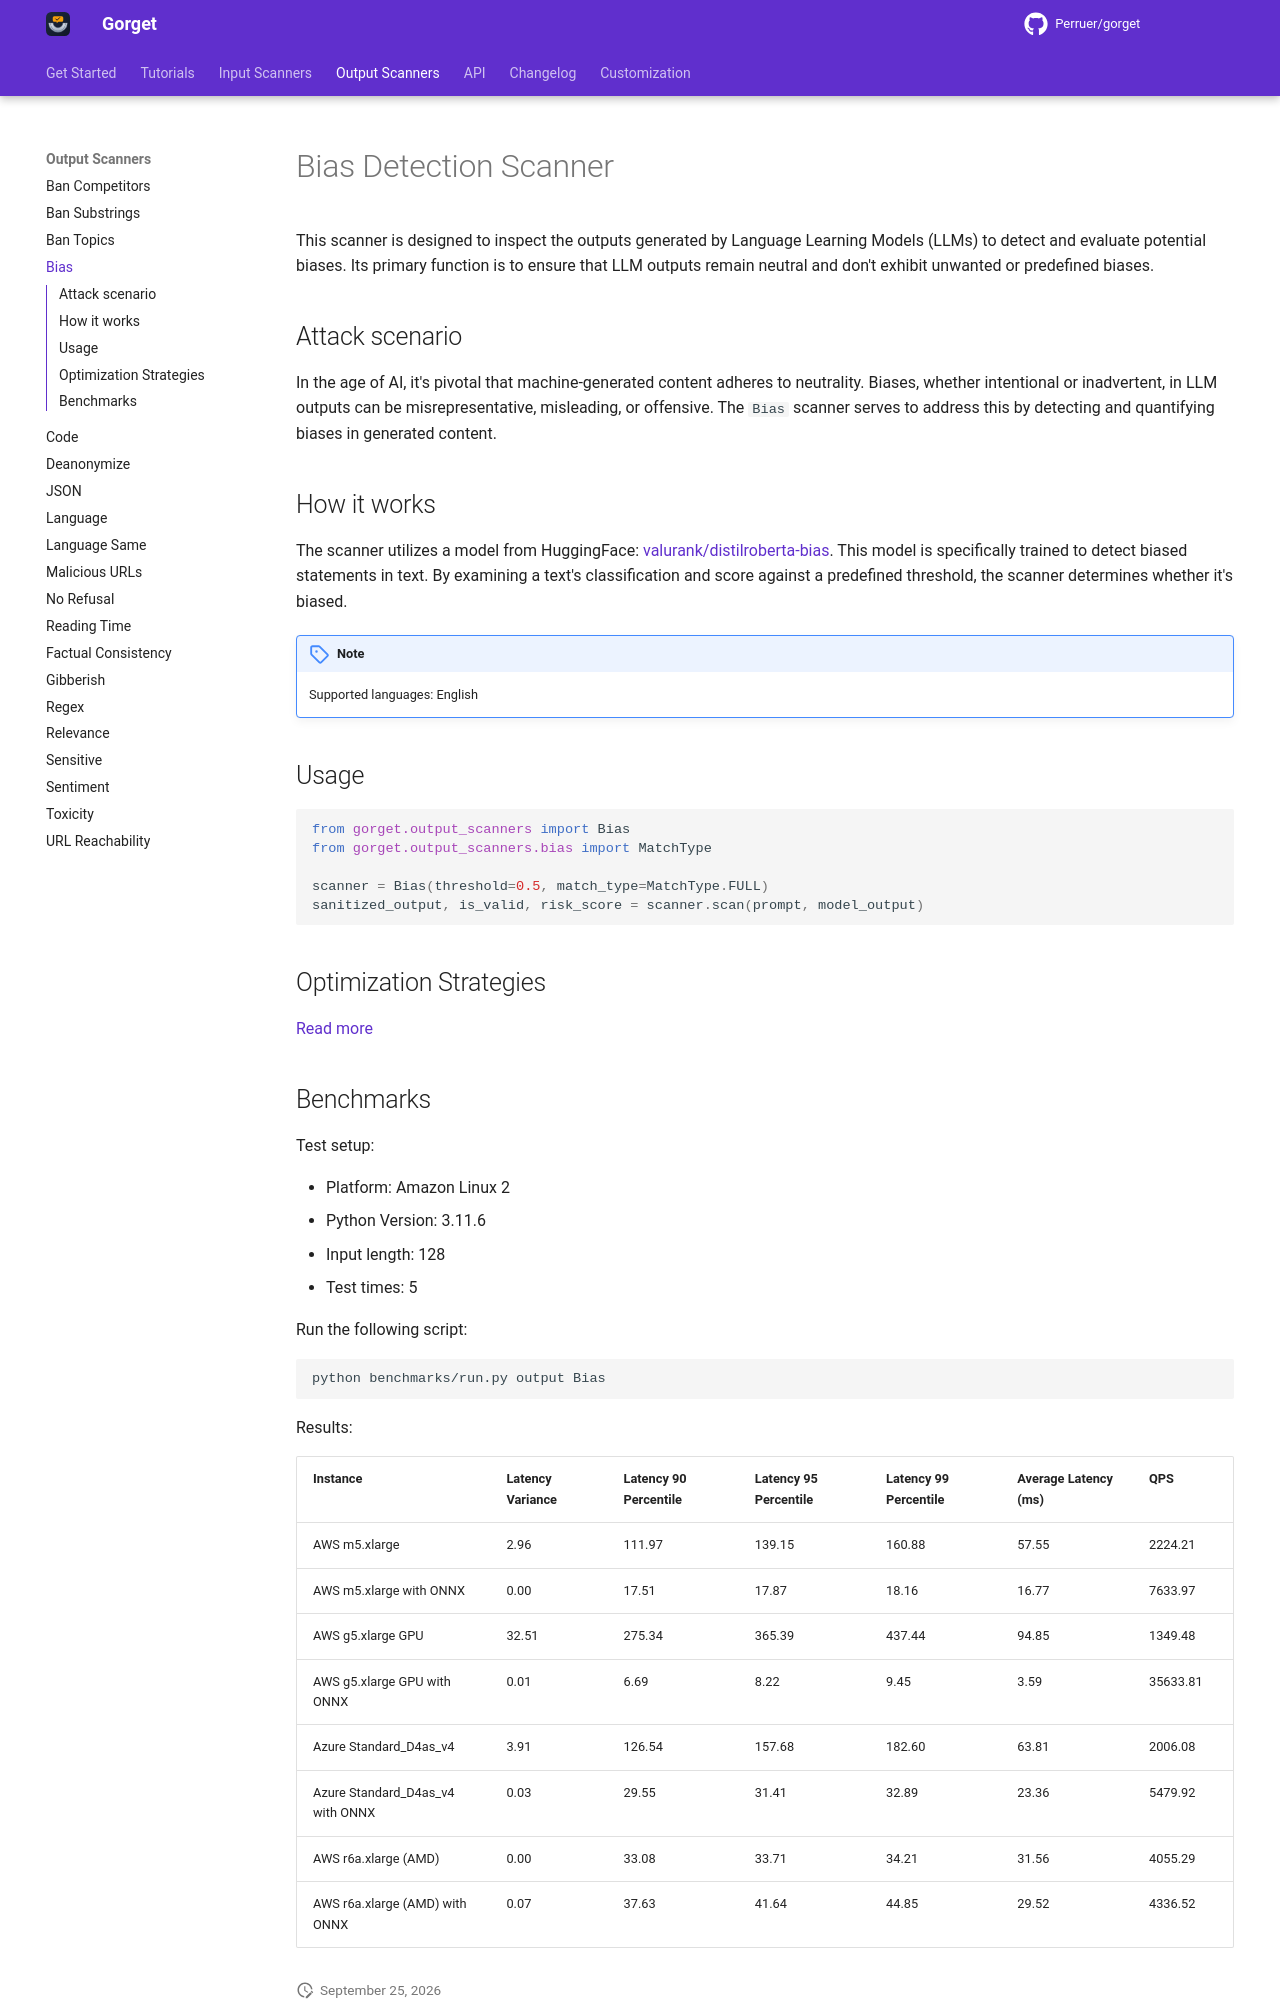

repository: Perruer/gorget · page: output_scanners/bias/index.html · generator: mkdocs

# Bias Detection Scanner

This scanner is designed to inspect the outputs generated by Language Learning Models (LLMs) to detect and evaluate
potential biases. Its primary function is to ensure that LLM outputs remain neutral and don't exhibit unwanted or
predefined biases.

## Attack scenario

In the age of AI, it's pivotal that machine-generated content adheres to neutrality. Biases, whether intentional or
inadvertent, in LLM outputs can be misrepresentative, misleading, or offensive. The `Bias` scanner serves to address
this by detecting and quantifying biases in generated content.

## How it works

The scanner utilizes a model from
HuggingFace: [valurank/distilroberta-bias](https://huggingface.co/valurank/distilroberta-bias). This model is
specifically trained to detect biased statements in text. By examining a text's classification and score against a
predefined threshold, the scanner determines whether it's biased.

!!! note

    Supported languages: English

## Usage

```python
from gorget.output_scanners import Bias
from gorget.output_scanners.bias import MatchType

scanner = Bias(threshold=0.5, match_type=MatchType.FULL)
sanitized_output, is_valid, risk_score = scanner.scan(prompt, model_output)
```

## Optimization Strategies

[Read more](../tutorials/optimization.md)
